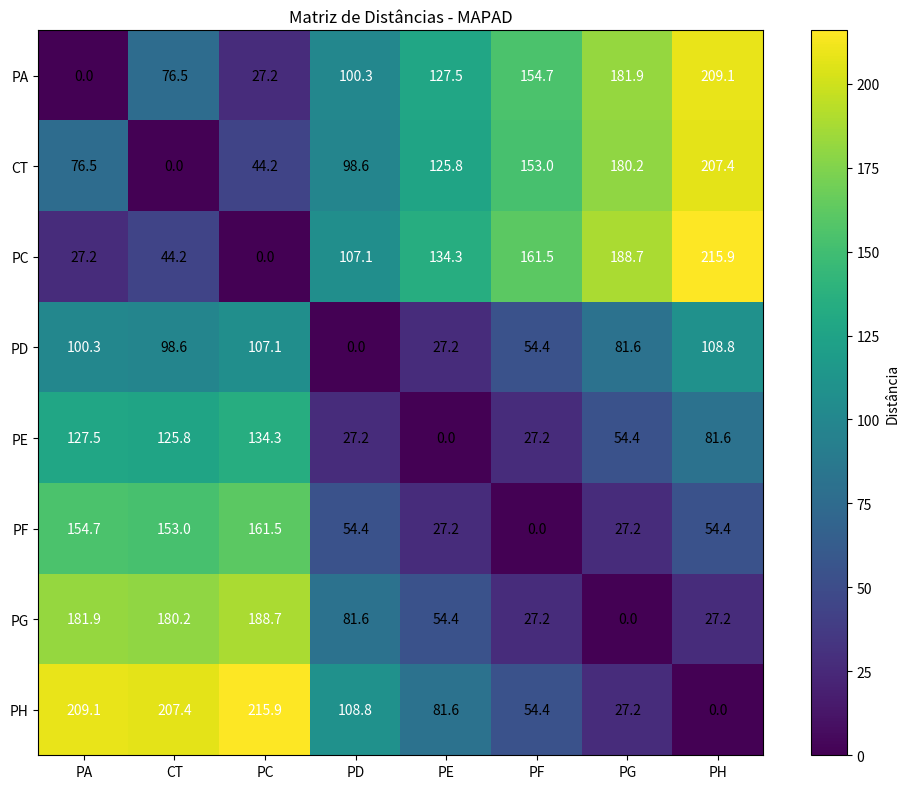

Generate this figure with matplotlib:
# flake8: noqa
import numpy as np
import matplotlib.pyplot as plt

# COLÔNIA DE FORMIGAS
# PROBLEMA DO CAIXEIRO VIAJANTE

# Matriz de distâncias
MAPAD = np.array([
    [0, 76.5, 27.2, 100.3, 127.5, 154.7, 181.9, 209.1],
    [76.5, 0, 44.2, 98.6, 125.8, 153, 180.2, 207.4],
    [27.2, 44.2, 0, 107.1, 134.3, 161.5, 188.7, 215.9],
    [100.3, 98.6, 107.1, 0, 27.2, 54.4, 81.6, 108.8],
    [127.5, 125.8, 134.3, 27.2, 0, 27.2, 54.4, 81.6],
    [154.7, 153, 161.5, 54.4, 27.2, 0, 27.2, 54.4],
    [181.9, 180.2, 188.7, 81.6, 54.4, 27.2, 0, 27.2],
    [209.1, 207.4, 215.9, 108.8, 81.6, 54.4, 27.2, 0]
])

SETOR = np.array(['PA', 'CT', 'PC', 'PD', 'PE', 'PF', 'PG', 'PH'])

# Obter número de cidades
NCidades = MAPAD.shape[0]

NFormigas = 20

# Inicialização de matrizes
Feromonio = np.ones((NCidades, NCidades))
Atratividade = np.ones((NCidades, NCidades))
CAMINHO = np.zeros((NFormigas, NCidades), dtype=int)
Matriz_Infor = np.zeros((NCidades, NCidades))
Matriz_Infor_Temp = Matriz_Infor.copy()

alpha = 1
betta = 1
iteracoes = 100

PROBABILIDADE = np.zeros((NFormigas, NCidades))

# Função para exibir informações das variáveis
def mostrar_informacoes():
    print("=== INFORMAÇÕES DO SISTEMA ===")
    print(f"Número de cidades: {NCidades}")
    print(f"Número de formigas: {NFormigas}")
    print(f"Número de iterações: {iteracoes}")
    print(f"Alpha (feromônio): {alpha}")
    print(f"Beta (heurística): {betta}")
    print()
    
    print("Setores:")
    for i, setor in enumerate(SETOR):
        print(f"  {i}: {setor}")
    
    print(f"\nMatriz de distâncias MAPAD ({MAPAD.shape}):")
    print(MAPAD)
    
    print(f"\nMatriz de feromônio ({Feromonio.shape}):")
    print(Feromonio)
    
    print(f"\nMatriz CAMINHO ({CAMINHO.shape}):")
    print(CAMINHO)
    
    print(f"\nMatriz PROBABILIDADE ({PROBABILIDADE.shape}):")
    print(PROBABILIDADE)

# Função para calcular atratividade baseada na distância
def calcular_atratividade(matriz_distancias):
    """Calcula a atratividade como o inverso da distância"""
    atratividade = np.zeros_like(matriz_distancias)
    for i in range(matriz_distancias.shape[0]):
        for j in range(matriz_distancias.shape[1]):
            if i != j and matriz_distancias[i, j] > 0:
                atratividade[i, j] = 1.0 / matriz_distancias[i, j]
            else:
                atratividade[i, j] = 0
    return atratividade

# Função para inicializar caminhos aleatórios
def inicializar_caminhos(n_formigas, n_cidades):
    """Inicializa caminhos aleatórios para as formigas"""
    caminhos = np.zeros((n_formigas, n_cidades), dtype=int)
    for i in range(n_formigas):
        caminhos[i] = np.random.permutation(n_cidades)
    return caminhos

# Função para calcular custo de um caminho
def calcular_custo(caminho, matriz_distancias):
    """Calcula o custo total de um caminho"""
    custo = 0
    for i in range(len(caminho) - 1):
        custo += matriz_distancias[caminho[i], caminho[i + 1]]
    # Adiciona o retorno à cidade inicial
    custo += matriz_distancias[caminho[-1], caminho[0]]
    return custo

# Exemplo de uso das funções
if __name__ == "__main__":
    # Mostrar informações iniciais
    mostrar_informacoes()
    
    # Calcular atratividade
    Atratividade = calcular_atratividade(MAPAD)
    print(f"\nMatriz de Atratividade ({Atratividade.shape}):")
    print(Atratividade)
    
    # Inicializar caminhos aleatórios
    CAMINHO = inicializar_caminhos(NFormigas, NCidades)
    print(f"\nCaminhos iniciais das formigas:")
    for i in range(min(5, NFormigas)):  # Mostrar apenas as primeiras 5 formigas
        caminho_setores = [SETOR[cidade] for cidade in CAMINHO[i]]
        custo = calcular_custo(CAMINHO[i], MAPAD)
        print(f"Formiga {i+1}: {caminho_setores} -> Custo: {custo:.2f}")
    
    # Calcular custos de todos os caminhos
    print(f"\nCustos de todos os caminhos:")
    custos = [calcular_custo(CAMINHO[i], MAPAD) for i in range(NFormigas)]
    for i in range(NFormigas):
        print(f"Formiga {i+1}: {custos[i]:.2f}")
    
    # Encontrar melhor caminho inicial
    melhor_idx = np.argmin(custos)
    melhor_caminho = CAMINHO[melhor_idx]
    melhor_custo = custos[melhor_idx]
    
    print(f"\nMelhor caminho inicial:")
    caminho_setores = [SETOR[cidade] for cidade in melhor_caminho]
    print(f"Formiga {melhor_idx + 1}: {caminho_setores}")
    print(f"Custo: {melhor_custo:.2f}")
    
    # Visualização da matriz de distâncias
    plt.figure(figsize=(10, 8))
    plt.imshow(MAPAD, cmap='viridis', interpolation='nearest')
    plt.colorbar(label='Distância')
    plt.title('Matriz de Distâncias - MAPAD')
    plt.xticks(range(NCidades), SETOR)
    plt.yticks(range(NCidades), SETOR)
    
    # Adicionar valores nas células
    for i in range(NCidades):
        for j in range(NCidades):
            plt.text(j, i, f'{MAPAD[i, j]:.1f}', 
                    ha='center', va='center', 
                    color='white' if MAPAD[i, j] > 100 else 'black')
    
    plt.tight_layout()
    plt.show()